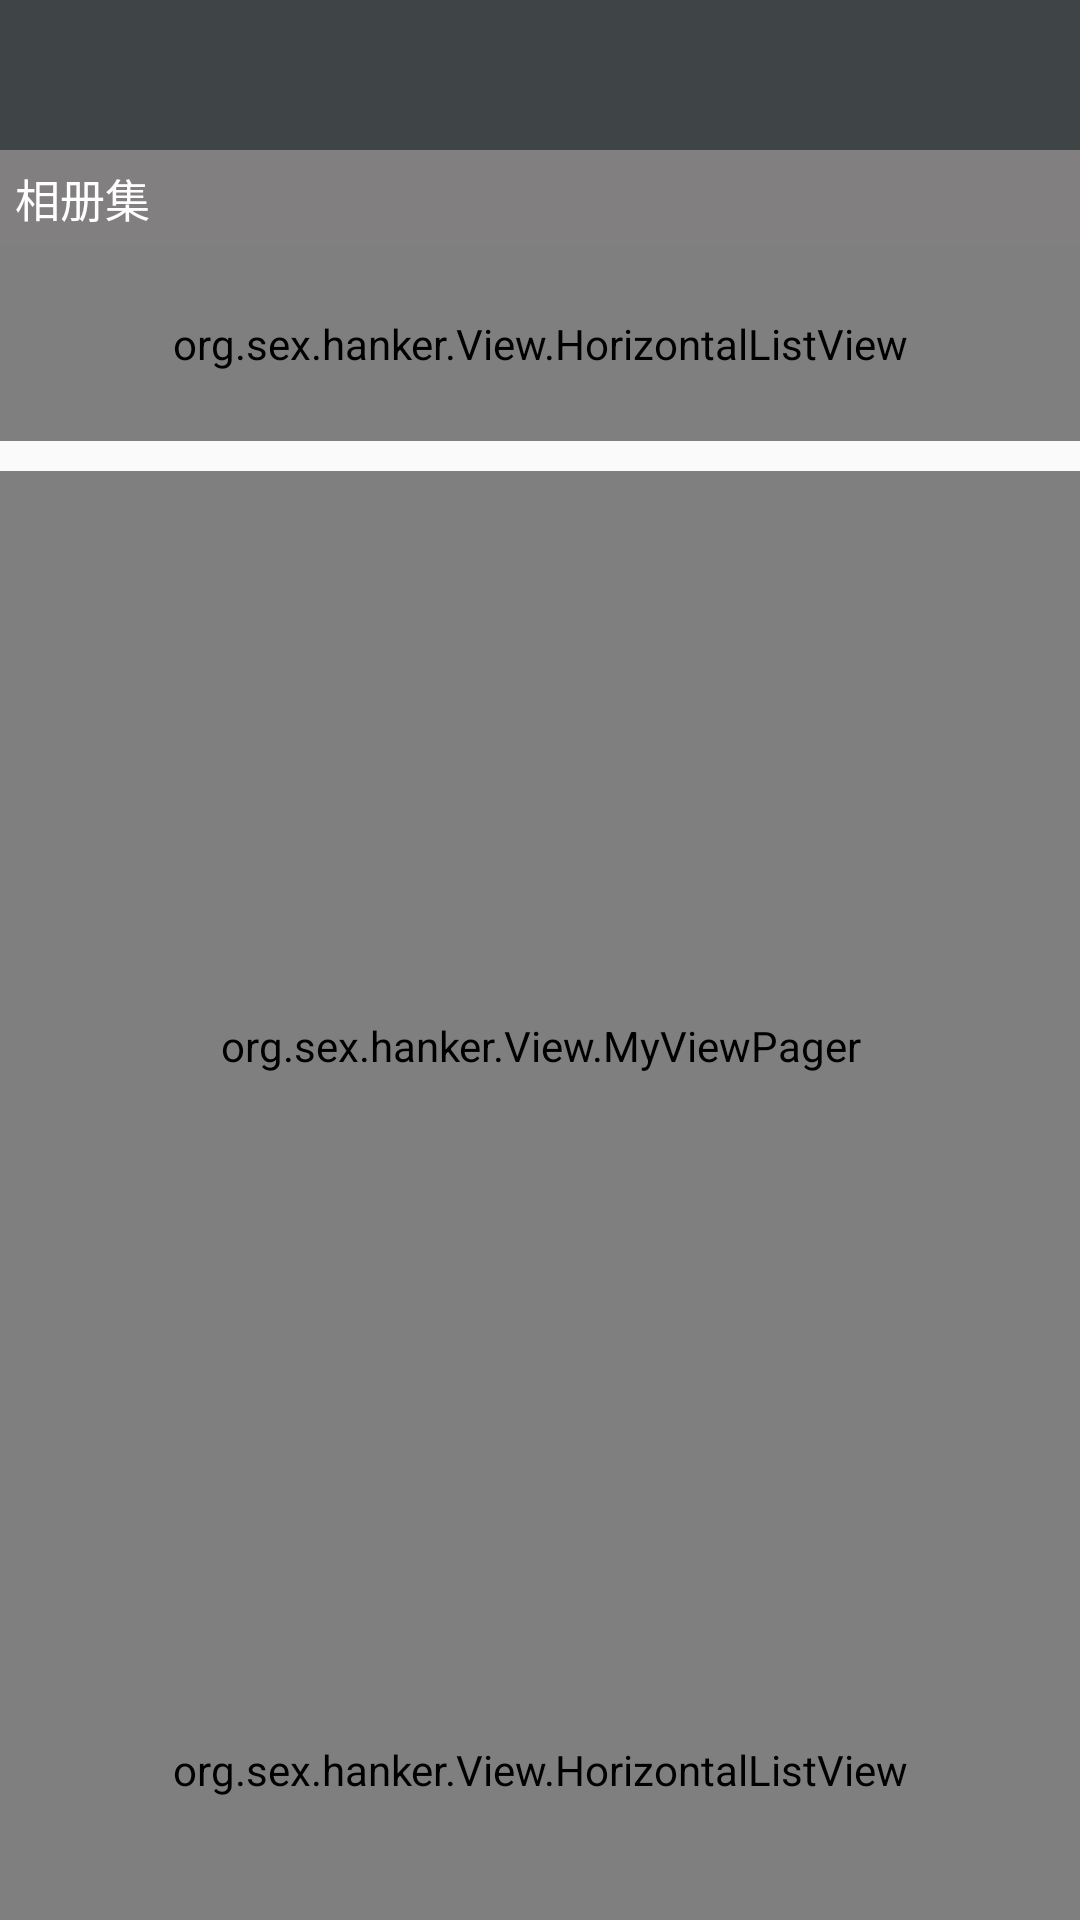

Reconstruct the res/layout file that produces this screen, plus the resources it refers to.
<!-- AndroidManifest.xml: application theme Base.AppTheme -->
<!-- res/layout/activity_picdetail.xml -->
<?xml version="1.0" encoding="utf-8"?>

<LinearLayout xmlns:android="http://schemas.android.com/apk/res/android"
    android:layout_width="match_parent"
    android:layout_height="match_parent"
    android:orientation="vertical"
    >

    <include
        layout="@layout/app_toplayout"/>

    <TextView
        android:layout_width="match_parent"
        android:layout_height="wrap_content"
        android:background="@color/gray2"
        android:text="相册集"
        android:textColor="@color/white"
        android:textSize="15sp"
        android:padding="5dip"
        />
    <org.sex.hanker.View.HorizontalListView
        android:id="@+id/toplistview"
        android:layout_width="match_parent"
        android:layout_height="65dip">

    </org.sex.hanker.View.HorizontalListView>

    <RelativeLayout
        android:layout_width="match_parent"
        android:layout_height="match_parent"
        android:layout_marginTop="10dip"
        >

        <org.sex.hanker.View.HorizontalListView
            android:id="@+id/bottomlistview"
            android:layout_alignParentBottom="true"
            android:layout_width="match_parent"
            android:layout_height="100dip">

        </org.sex.hanker.View.HorizontalListView>

        <org.sex.hanker.View.MyViewPager
            android:id="@+id/viewpager"
            android:layout_width="match_parent"
            android:layout_height="match_parent"
            android:layout_above="@id/bottomlistview"
            >

        </org.sex.hanker.View.MyViewPager>
    </RelativeLayout>

</LinearLayout>
<!-- res/layout/app_toplayout.xml (included above) -->
<?xml version="1.0" encoding="utf-8"?>

<LinearLayout xmlns:android="http://schemas.android.com/apk/res/android"
    android:layout_width="match_parent"
    android:layout_height="wrap_content"
    android:orientation="vertical">

    <RelativeLayout
        android:id="@+id/toplayout"
        android:layout_width="match_parent"
        android:layout_height="50dp"
        android:background="@color/topbagcolor">

        <ImageView
            android:id="@+id/back"
            android:layout_width="wrap_content"
            android:layout_height="50dp"
            android:layout_centerVertical="true"
            android:padding="10dp"
            android:scaleType="fitCenter"
            android:src="@drawable/back" />
        
        <ImageView
            android:id="@+id/appicon"
            android:layout_width="wrap_content"
            android:layout_height="wrap_content"
            android:layout_centerInParent="true"
            android:adjustViewBounds="true"
            android:scaleType="fitCenter" />

        <TextView
            android:id="@+id/title"
            android:layout_width="wrap_content"
            android:layout_height="wrap_content"
            android:layout_centerHorizontal="true"
            android:layout_centerVertical="true"
            android:layout_margin="5dp"
            android:layout_toRightOf="@+id/line"
            android:textColor="@color/white"
            android:textSize="18sp" />


        <TextView
            android:id="@+id/register"
            android:layout_width="wrap_content"
            android:layout_height="wrap_content"
            android:layout_alignParentRight="true"
            android:layout_centerVertical="true"
            android:layout_marginRight="10dip"
            android:background="@drawable/radiu_white_rangle"
            android:paddingBottom="2dip"
            android:paddingLeft="15dip"
            android:paddingRight="15dip"
            android:paddingTop="2dip"
            android:text="@string/reg_name"
            android:textColor="@color/white"
            android:textSize="13sp"
            android:visibility="gone" />

        <TextView
            android:id="@+id/login"
            android:layout_width="wrap_content"
            android:layout_height="wrap_content"
            android:layout_centerVertical="true"
            android:layout_marginRight="10dip"
            android:layout_toLeftOf="@id/register"
            android:background="@drawable/radiu_white_rangle"
            android:paddingBottom="2dip"
            android:paddingLeft="15dip"
            android:paddingRight="15dip"
            android:paddingTop="2dip"
            android:text="@string/login_name"
            android:textColor="@color/white"
            android:textSize="13sp"
            android:visibility="gone" />

    </RelativeLayout>

</LinearLayout>
<!-- resources referenced by this layout -->
<resources>
  <color name="gray2">#817F80</color>
  <color name="topbagcolor">#3F4447</color>
  <color name="white">#FFFFFF</color>
  <string name="login_name">登录</string>
  <string name="reg_name">注册</string>
  <style name="Base.AppTheme" parent="Theme.AppCompat.Light.DarkActionBar" type="text/css">
          <item name="colorPrimary">#673AB7</item>
          <item name="colorPrimaryDark">#512DA8</item>
          <item name="colorAccent">#FF4081</item>
          <item name="android:windowNoTitle">true</item>
      </style>
</resources>
